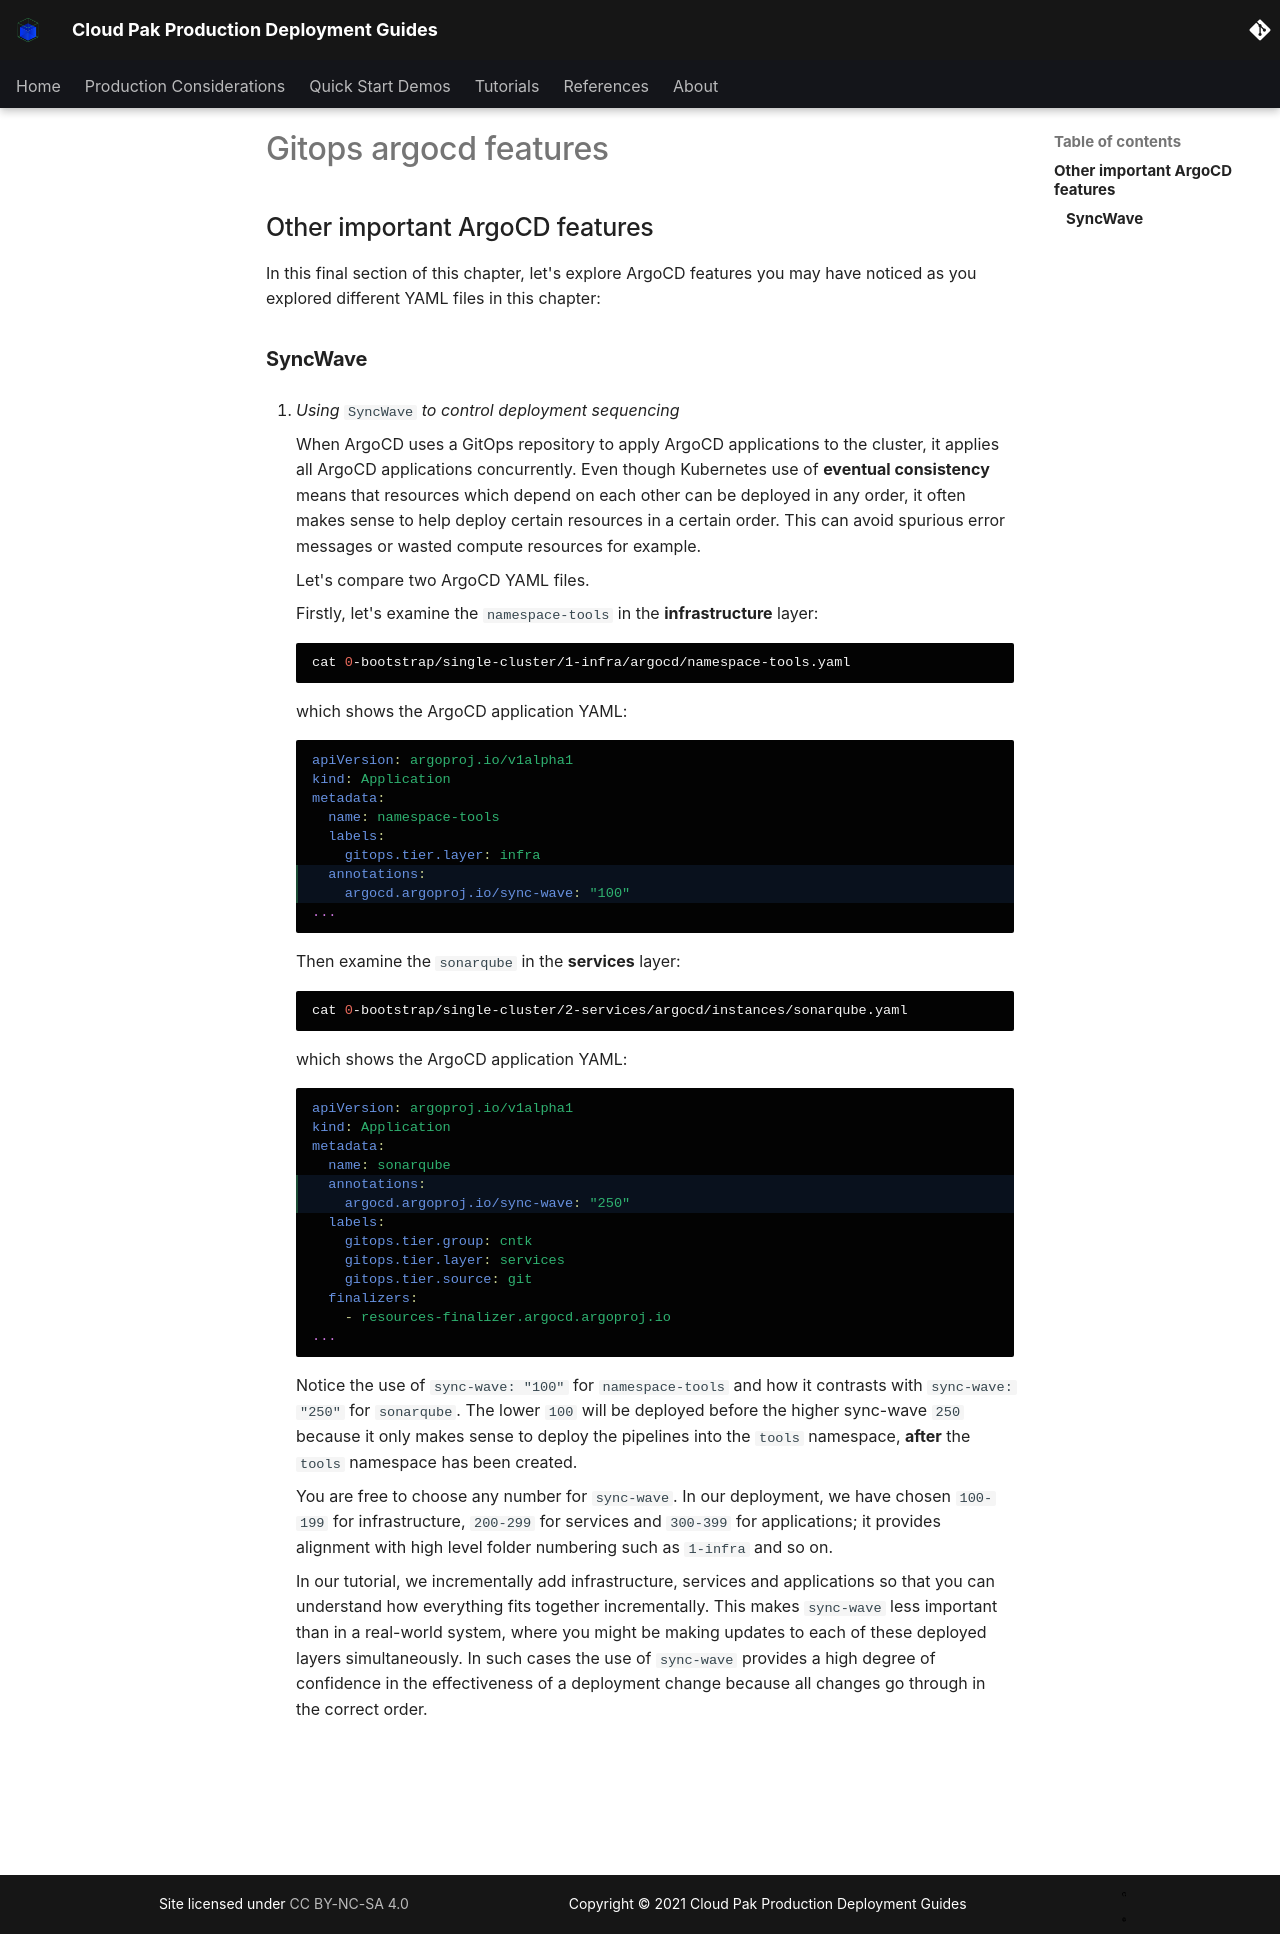

repository: ncolon/production-deployment-guides · page: snippets/gitops-argocd-features/index.html · generator: mkdocs

## Other important ArgoCD features

<!--- cSpell:ignore resynched consolenotification subfolders rolebindings rolebinding CICD qube cntk autoplay allowfullscreen -->

In this final section of this chapter, let's explore ArgoCD features you may
have noticed as you explored different YAML files in this chapter:

### **SyncWave**

  1. *Using* `SyncWave` *to control deployment sequencing*

      When ArgoCD uses a GitOps repository to apply ArgoCD applications to the
      cluster, it applies all ArgoCD applications concurrently. Even though
      Kubernetes use of **eventual consistency** means that resources which depend
      on each other can be deployed in any order, it often makes sense to help
      deploy certain resources in a certain order. This can avoid spurious error
      messages or wasted compute resources for example.

      Let's compare two ArgoCD YAML files.

      Firstly, let's examine the `namespace-tools` in the **infrastructure** layer:

      ```bash
      cat 0-bootstrap/single-cluster/1-infra/argocd/namespace-tools.yaml
      ```

      which shows the ArgoCD application YAML:

      ``` {.yaml hl_lines="7-8" .no-copy}
      apiVersion: argoproj.io/v1alpha1
      kind: Application
      metadata:
        name: namespace-tools
        labels:
          gitops.tier.layer: infra
        annotations:
          argocd.argoproj.io/sync-wave: "100"
      ...
      ```

      Then examine the `sonarqube` in the **services** layer:

      ```bash
      cat 0-bootstrap/single-cluster/2-services/argocd/instances/sonarqube.yaml
      ```

      which shows the ArgoCD application YAML:

      ``` {.yaml hl_lines="5-6" .no-copy}
      apiVersion: argoproj.io/v1alpha1
      kind: Application
      metadata:
        name: sonarqube
        annotations:
          argocd.argoproj.io/sync-wave: "250"
        labels:
          gitops.tier.group: cntk
          gitops.tier.layer: services
          gitops.tier.source: git
        finalizers:
          - resources-finalizer.argocd.argoproj.io
      ...
      ```

      Notice the use of `sync-wave: "100"` for `namespace-tools` and how it contrasts
      with `sync-wave: "250"` for `sonarqube`.  The lower `100` will be deployed
      before the higher sync-wave `250` because it only makes sense to deploy the
      pipelines into the `tools` namespace, **after** the `tools` namespace has been
      created.

      You are free to choose any number for `sync-wave`. In our deployment, we have
      chosen `100-199` for infrastructure, `200-299` for services and `300-399` for
      applications; it provides alignment with high level folder numbering such as
      `1-infra` and so on.

      In our tutorial, we incrementally add infrastructure, services and
      applications so that you can understand how everything fits together
      incrementally. This makes `sync-wave` less important than in a real-world
      system, where you might be making updates to each of these deployed layers
      simultaneously. In such cases the use of `sync-wave` provides a high degree of
      confidence in the effectiveness of a deployment change because all changes go
      through in the correct order.
